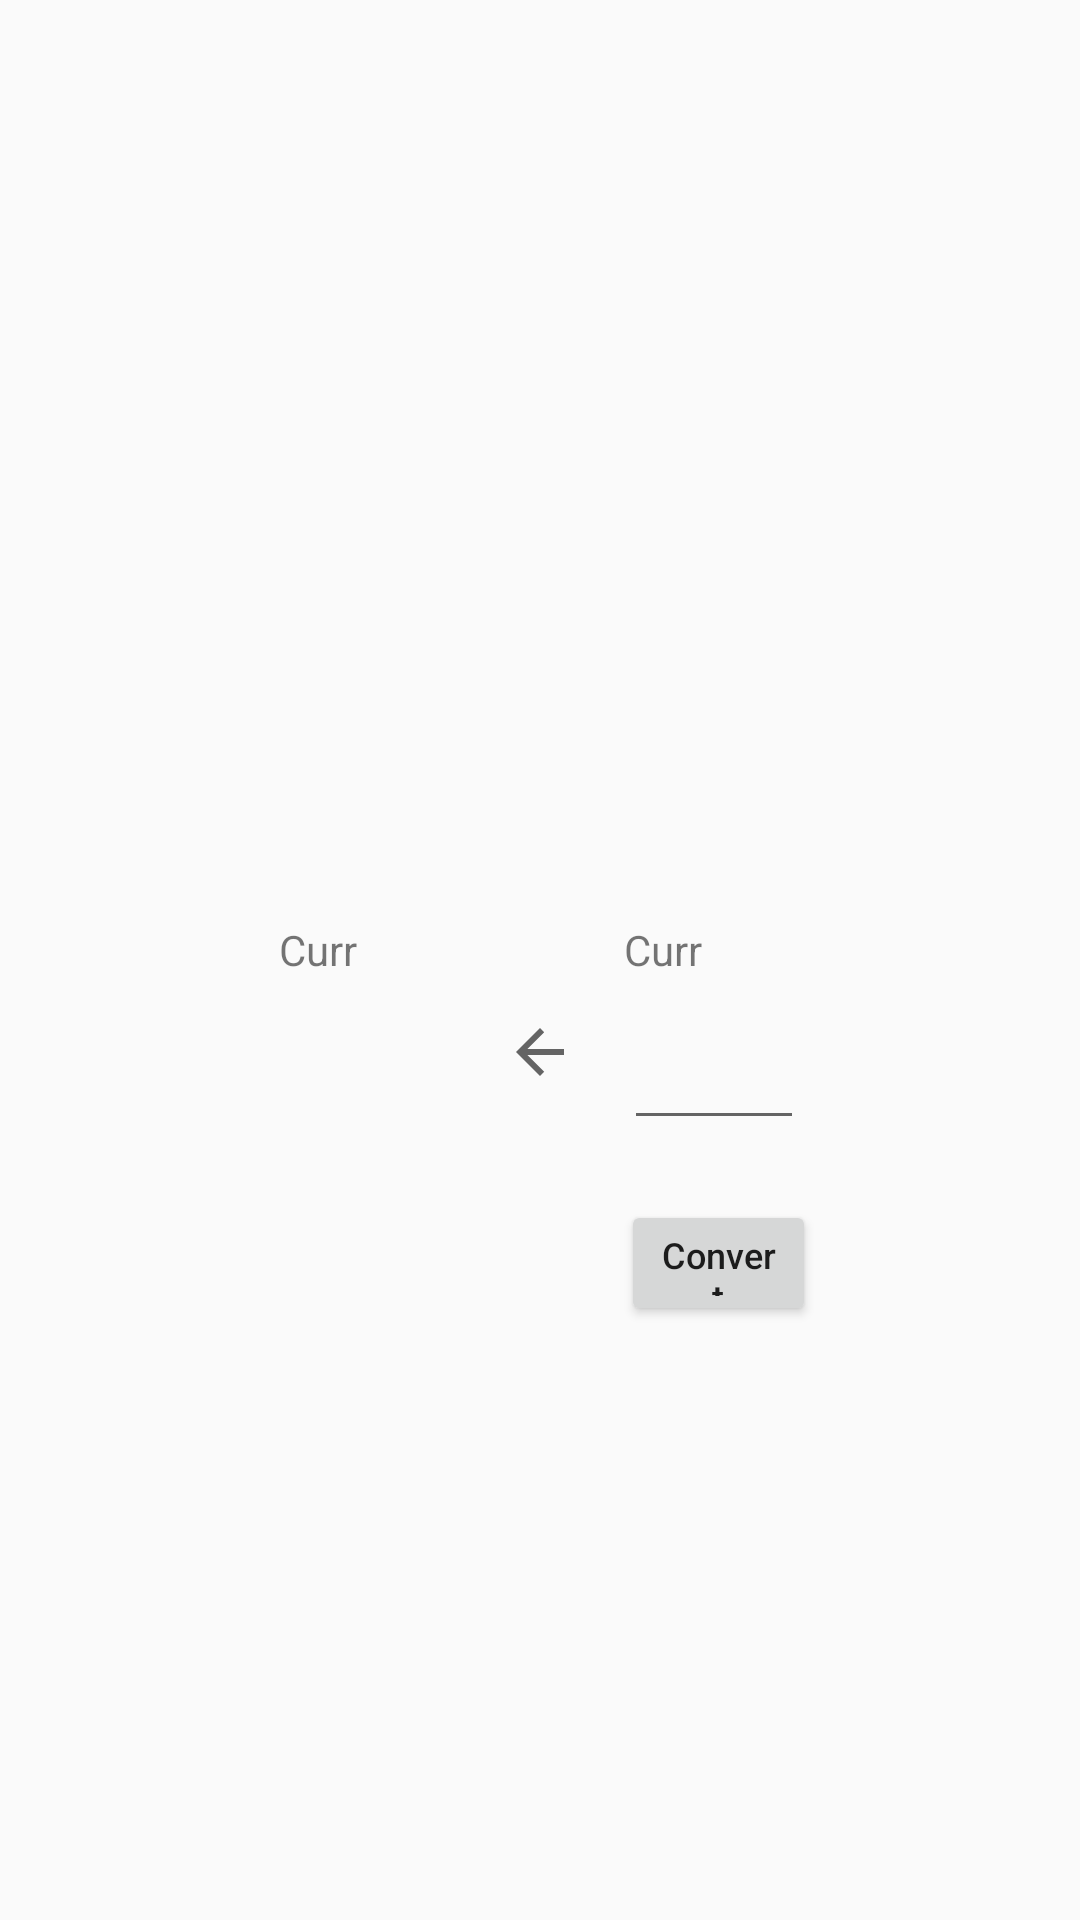

Reconstruct the res/layout file that produces this screen, plus the resources it refers to.
<!-- AndroidManifest.xml: application theme AppTheme -->
<!-- res/layout/convertion_dialog.xml -->
<?xml version="1.0" encoding="utf-8"?>
<androidx.constraintlayout.widget.ConstraintLayout xmlns:android="http://schemas.android.com/apk/res/android"
    xmlns:app="http://schemas.android.com/apk/res-auto"
    xmlns:tools="http://schemas.android.com/tools"
    android:layout_width="match_parent"
    android:layout_height="match_parent"
    android:clickable="false">

    <TextView
        android:id="@+id/valueLeft"
        android:layout_width="60dp"
        android:layout_height="49dp"
        android:layout_marginEnd="16dp"
        android:layout_marginRight="16dp"
        android:ems="10"
        android:inputType="numberDecimal"
        app:layout_constraintBottom_toBottomOf="parent"
        app:layout_constraintEnd_toStartOf="@+id/switchCurrency"
        app:layout_constraintTop_toTopOf="parent"
        app:layout_constraintVertical_bias="0.56" />

    <EditText
        android:id="@+id/valueRight"
        android:layout_width="60dp"
        android:layout_height="49dp"
        android:layout_marginStart="16dp"
        android:layout_marginLeft="16dp"
        android:ems="10"
        android:inputType="numberDecimal"
        app:layout_constraintBottom_toBottomOf="parent"
        app:layout_constraintStart_toEndOf="@+id/switchCurrency"
        app:layout_constraintTop_toTopOf="parent"
        app:layout_constraintVertical_bias="0.56"
        android:importantForAutofill="no" />

    <TextView
        android:id="@+id/currencyLeft"
        android:layout_width="59dp"
        android:layout_height="19dp"
        android:layout_marginEnd="16dp"
        android:layout_marginRight="16dp"
        android:layout_marginBottom="5dp"
        android:text="@string/currencyLeft"
        app:layout_constraintBottom_toTopOf="@+id/valueLeft"
        app:layout_constraintEnd_toStartOf="@+id/switchCurrency" />

    <TextView
        android:id="@+id/currencyRight"
        android:layout_width="59dp"
        android:layout_height="19dp"
        android:layout_marginStart="16dp"
        android:layout_marginLeft="16dp"
        android:layout_marginBottom="5dp"
        android:text="@string/currencyRight"
        app:layout_constraintBottom_toTopOf="@+id/valueRight"
        app:layout_constraintStart_toEndOf="@+id/switchCurrency" />

    <ImageView
        android:id="@+id/switchCurrency"
        android:layout_width="wrap_content"
        android:layout_height="wrap_content"
        app:layout_constraintBottom_toBottomOf="parent"
        app:layout_constraintEnd_toEndOf="parent"
        app:layout_constraintStart_toStartOf="parent"
        app:layout_constraintTop_toTopOf="parent"
        app:layout_constraintVertical_bias="0.55"
        app:srcCompat="?attr/actionModeCloseDrawable"
        android:contentDescription="TODO" />

    <Button
        android:id="@+id/convertButton"
        android:layout_width="65dp"
        android:layout_height="42dp"
        android:layout_marginStart="15dp"
        android:layout_marginLeft="15dp"
        android:layout_marginTop="20dp"
        android:text="Convert"
        android:textAllCaps="false"
        android:textSize="12sp"
        app:layout_constraintStart_toEndOf="@+id/switchCurrency"
        app:layout_constraintTop_toBottomOf="@+id/valueRight" />

</androidx.constraintlayout.widget.ConstraintLayout>
<!-- resources referenced by this layout -->
<resources>
  <string name="currencyLeft">Curr</string>
  <string name="currencyRight">Curr</string>
  <style name="AppTheme" parent="Theme.MaterialComponents.Light.NoActionBar.Bridge">
          
          <item name="colorPrimary">@color/colorPrimary</item>
          <item name="colorPrimaryDark">@color/colorAccent</item>
          <item name="colorAccent">@color/colorPrimaryDark</item>
      </style>
  <!-- not gathered from this repository: default colours our renderer supplied (Android Studio template values) -->
  <color name="colorPrimary">#FF6200EE</color>
  <color name="colorPrimaryDark">#FF3700B3</color>
  <color name="colorAccent">#FF03DAC5</color>
</resources>
